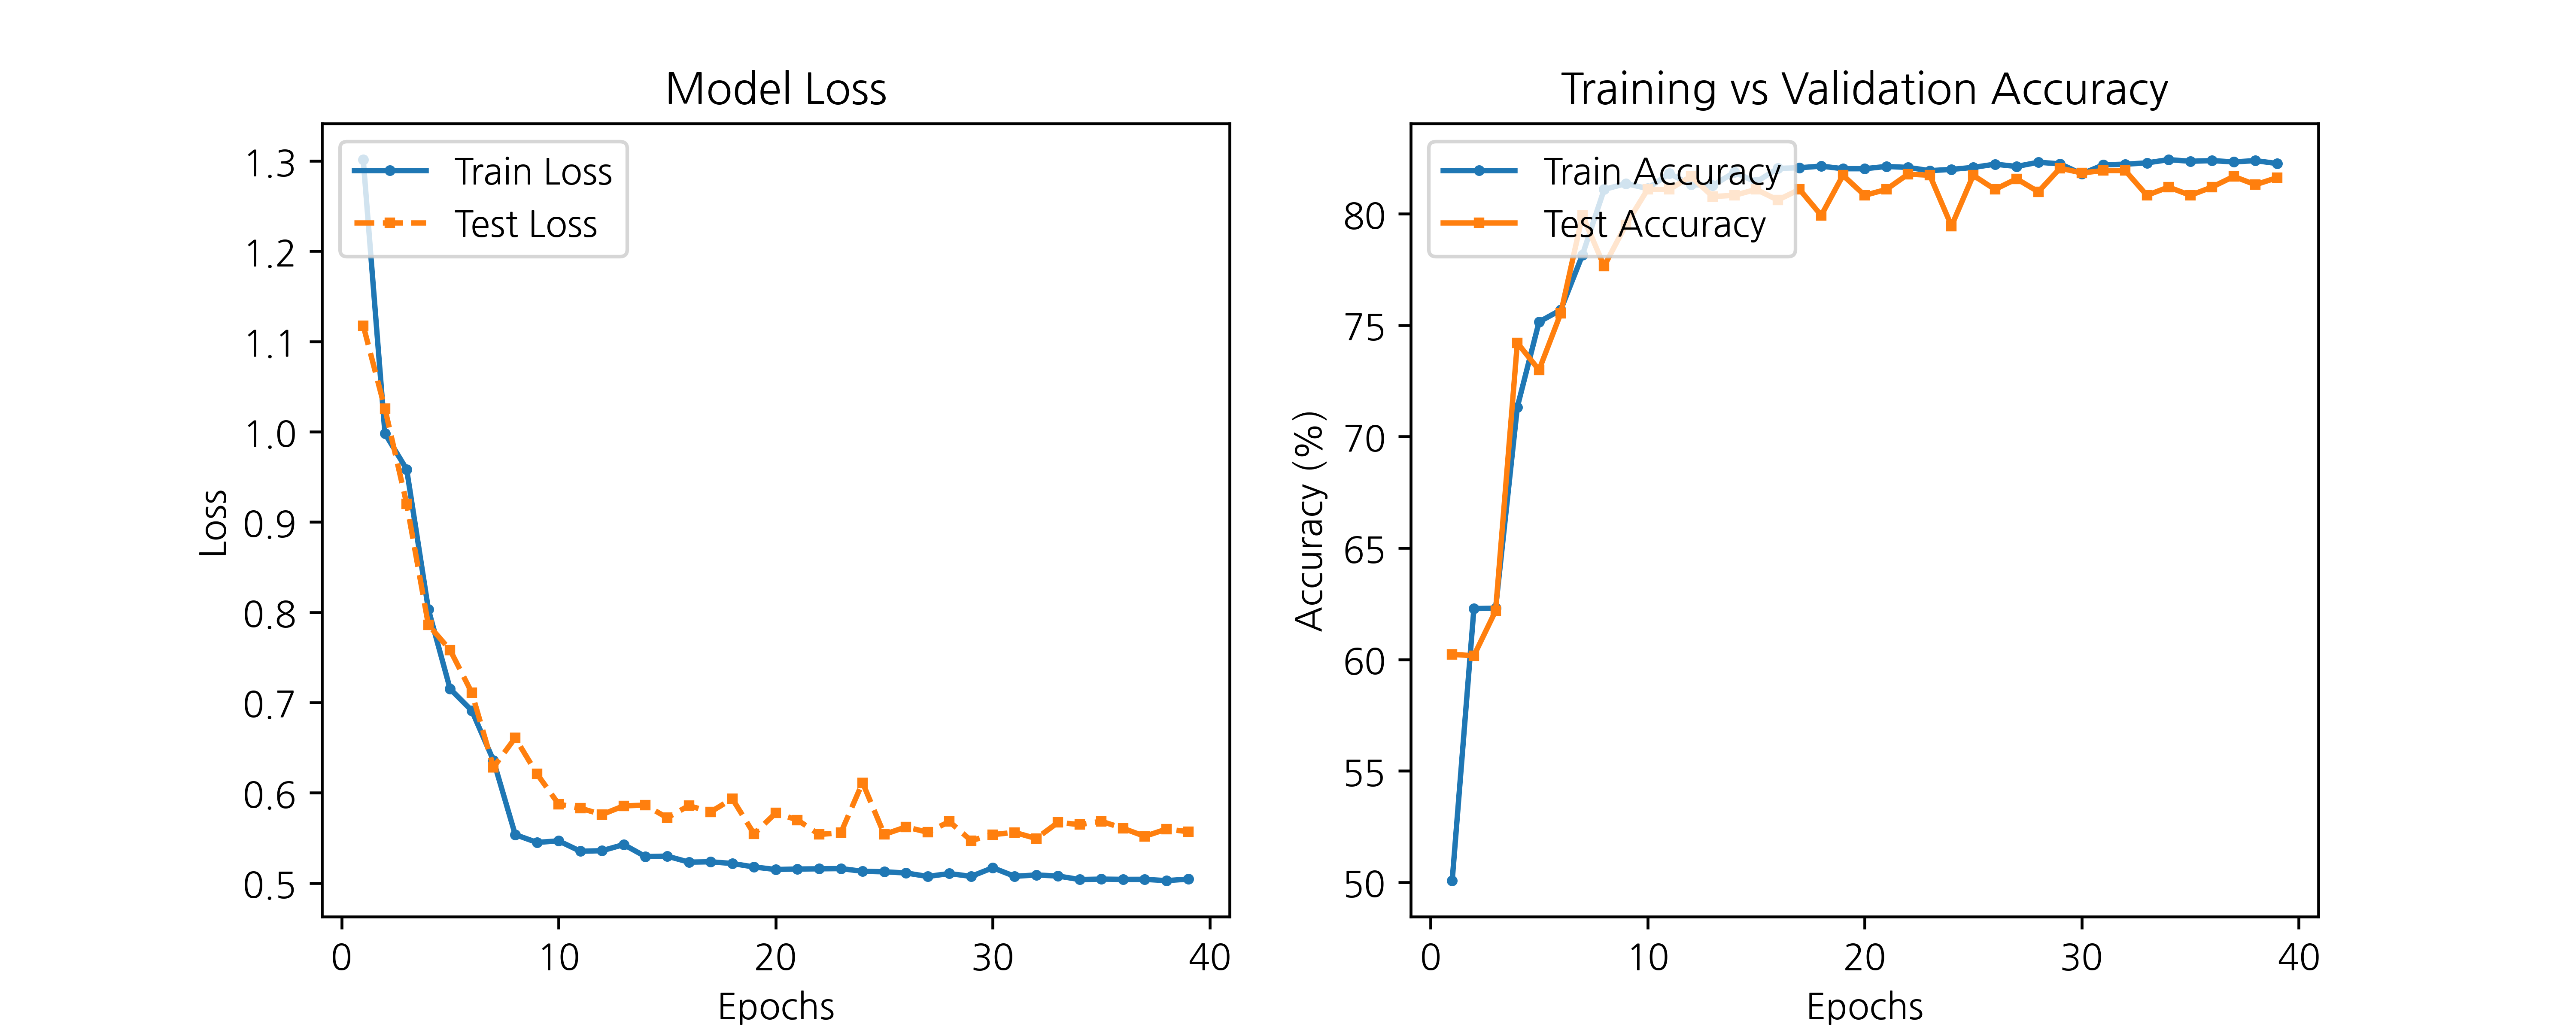

Source data for this figure (header and first rows):
epoch, train_loss, train_accuracy, test_loss, test_accuracy
1, 1.301, 50.07, 1.118, 60.22
2, 0.998, 62.28, 1.025, 60.17
3, 0.9583, 62.3, 0.9204, 62.18
4, 0.8033, 71.32, 0.786, 74.21
5, 0.7151, 75.15, 0.7582, 72.99
6, 0.691, 75.68, 0.711, 75.53
7, 0.6357, 78.15, 0.6283, 79.93
8, 0.5536, 81.09, 0.6608, 77.65
9, 0.545, 81.35, 0.621, 79.5
10, 0.5467, 81.13, 0.5874, 81.09
11, 0.5352, 81.8, 0.5829, 81.09
12, 0.5358, 81.31, 0.5759, 81.67
13, 0.5426, 81.26, 0.5855, 80.77
14, 0.5293, 81.86, 0.5863, 80.83
15, 0.5298, 81.42, 0.5723, 81.09
16, 0.5231, 82.03, 0.5857, 80.61
17, 0.5235, 82.06, 0.5788, 81.09
18, 0.5216, 82.14, 0.5934, 79.93
19, 0.5178, 82.02, 0.5545, 81.73
20, 0.515, 82.02, 0.5776, 80.83
21, 0.5155, 82.12, 0.5699, 81.09
22, 0.5157, 82.08, 0.5538, 81.78
23, 0.516, 81.93, 0.5557, 81.73
24, 0.513, 81.99, 0.6113, 79.45
25, 0.5124, 82.08, 0.5538, 81.73
26, 0.5111, 82.22, 0.5621, 81.09
27, 0.5073, 82.12, 0.5562, 81.57
28, 0.5105, 82.31, 0.5681, 80.99
29, 0.5073, 82.24, 0.547, 82.04
30, 0.5169, 81.79, 0.5536, 81.83
31, 0.5075, 82.19, 0.5561, 81.94
32, 0.5089, 82.22, 0.5493, 81.94
33, 0.5078, 82.28, 0.5671, 80.83
34, 0.5039, 82.43, 0.5648, 81.2
35, 0.5043, 82.35, 0.5684, 80.83
36, 0.504, 82.38, 0.5606, 81.2
37, 0.5041, 82.33, 0.5517, 81.67
38, 0.5026, 82.38, 0.5598, 81.3
